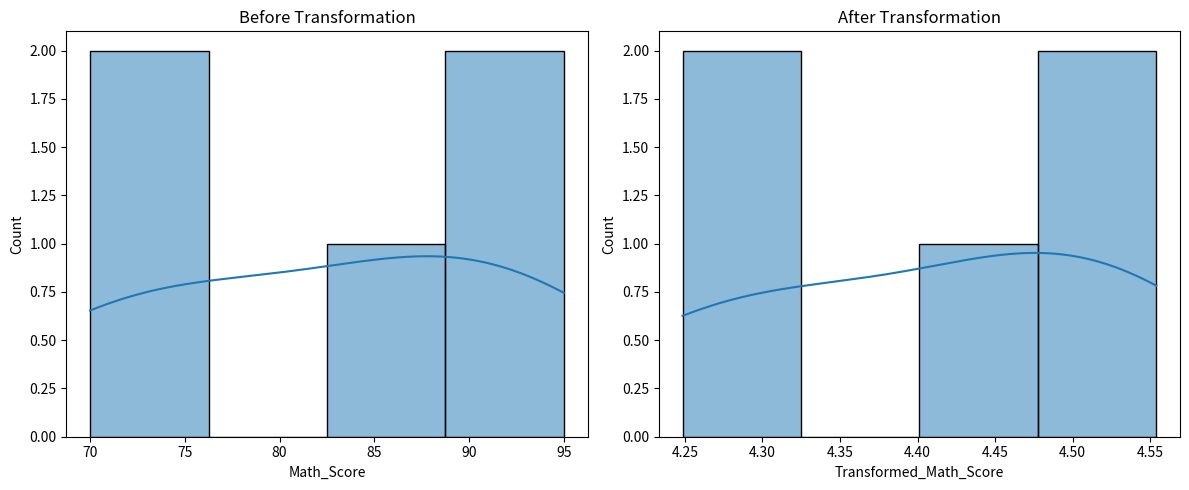

Recreate this plot in Python.
import pandas as pd
import numpy as np
from scipy import stats
import seaborn as sns
import matplotlib.pyplot as plt

# Create a sample dataset
data = {
    'Student_ID': [101, 102, 103, 104, 105],
    'Age': [20, 21, 19, 20, 22],
    'Math_Score': [85, 90, 75, 95, 70],
    'Science_Score': [78, 85, 80, 88, 72],
    'English_Score': [80, 82, 78, np.nan, 85]
}

# Step 1: Handling missing values and inconsistencies
df = pd.DataFrame(data)
df['English_Score'].fillna(df['English_Score'].mean(), inplace=True)

# Step 2: Handling outliers
numeric_columns = df.select_dtypes(include=np.number).columns
for column in numeric_columns:
    z_scores = np.abs(stats.zscore(df[column]))
    outliers = (z_scores > 3)
    df[column][outliers] = df[column].mean() + 3 * df[column].std()

# Step 3: Data transformation
# Applying a logarithmic transformation to 'Math_Score' to change the scale
df['Transformed_Math_Score'] = np.log(df['Math_Score'])

# Visualize the distribution before and after transformation
plt.figure(figsize=(12, 5))
plt.subplot(1, 2, 1)
sns.histplot(data=df, x='Math_Score', kde=True)
plt.title('Before Transformation')

plt.subplot(1, 2, 2)
sns.histplot(data=df, x='Transformed_Math_Score', kde=True)
plt.title('After Transformation')

plt.tight_layout()
plt.show()

# Display the modified dataset
print(df)
